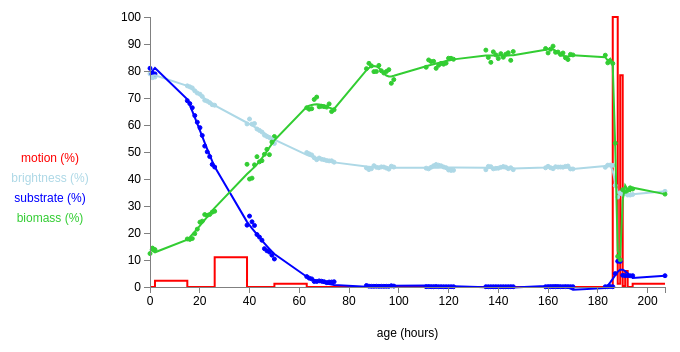
D3 v3 page, settled after 480 driven frames (8 s of simulated time); the page loaded 1 data file(s).


 
// Set the dimensions of the canvas / graph
var	margin = {top: 130, right: 20, bottom: 30, left: 150},
	width = 1200 - margin.left - margin.right,
	height = 700 - margin.top - margin.bottom;
 
// Parse the date / time
var	parseDate = d3.time.format("%d-%b-%y").parse;
 
// Set the ranges
// var	x = d3.time.scale().range([0, width/2]);
var	x = d3.scale.linear().range([0, width/2]);
var	y = d3.scale.linear().range([height/2, 0]);
 
// Define the axes
var	xAxis = d3.svg.axis().scale(x)
	.orient("bottom").ticks(15);
 
var	yAxis = d3.svg.axis().scale(y)
	.orient("left").ticks(15);
 
// Adds the svg canvas
var	svg = d3.select("body")
	.append("svg")
		.attr("width", width + margin.left + margin.right)
		.attr("height", height + margin.top + margin.bottom)
	.append("g")
		.attr("transform", "translate(" + margin.left + "," + margin.top + ")");
 
// Get the data
d3.csv("visible-hawk.csv", function(error, data) {

    var mappedArray = d3.entries(data[0]);
    console.log(mappedArray);
    var valueKey = mappedArray[1].key;
    // console.log(valueKey)

	data.forEach(function(d) {
		d.minutes = +d.minutes / 60;
        for (var l = 0; l < 8; l++)
		  { d[mappedArray[l + 1].key] = +d[mappedArray[l + 1].key]; }
	});

	// Scale the range of the data
	x.domain([0, d3.max(data, function(d) { return d.minutes; })]);
    y.domain([0, 100]);

    var colors = ["red", "red", "lightblue", "lightblue", "blue", "blue", "limegreen", "limegreen"];
    var interpolation = ["step-before", "step-before", "linear", "linear", "linear", "linear", "linear", "linear"]

    svg.append("path")
		    .attr("stroke", colors[0])
            .attr("stroke-width", 2)
            .attr("fill", "none")
		    .attr("d", d3.svg.line()
	                   .x(function(d) { return x(d.minutes); })
                       .interpolate(interpolation[0])
	                   .y(function(d) { return y(d[mappedArray[1].key]); })(data));

    for (var l = 1; l < 8; l++)
      { if (l % 2 == 0)
          { svg.selectAll("dot")
            .data(data)
            .enter().append("circle")
            .attr("r", 2)
            .attr("fill", colors[l])
            .attr("stroke", colors[l])
            .attr("cx", function(d) { return x(d.minutes); })
            .attr("cy", function(d) { return y(d[mappedArray[l + 1].key]); });
          }
      }


    for (var l = 2; l < 8; l++)
      { if (l % 2 == 1)
          { svg.append("path")
		    // .attr("class", "line" + (l + 1))
            .attr("stroke", colors[l - 1])
            .attr("stroke-width", 2)
            .attr("fill", "none")
		    .attr("d", d3.svg.line()
	                   .x(function(d) { return x(d.minutes); })
                       .interpolate(interpolation[l])
	                   .y(function(d) { return y(d[mappedArray[l + 1].key]); })(data));
          }
      }

	// Add the X Axis
	svg.append("g")		
		.attr("class", "x axis")
		.attr("transform", "translate(0," + height/2 + ")")
		.call(xAxis);
 
	// Add the Y Axis
	svg.append("g")		
		.attr("class", "y axis")
		.call(yAxis);

    svg.append("g")		
    .append("text")
    .attr("class", "x label")
    .attr("text-anchor", "middle")
    .attr("x", width/4)
    .attr("y", height/2 + 50)
    .text("age (hours)");

    for (var l = 1; l < 9; l+=2)
    {
        svg.append("g")
        .append("text")
        .attr("class", "y label")
        .attr("text-anchor", "middle")
        .attr("x", -100)
        .attr("y", height/4 + 10 * l)
        .text(mappedArray[l + 1].key + " (%)")
        .style('fill', colors[l])
    }
});
 


### data: visible-hawk.csv
minutes, motion-dots, motion, brightness-dots, brightness, substrate-dots, substrate, biomass-dots, biomass
0, 0.0, 0.0, 78.96, 77.89, 81, 78.6, 12.38, 14.01
60, 0.0, 0.0, 77.54, 78.21, 79.23, 80.06, 14.41, 13.35
120, 0.0, 0.0, 77.77, 78.43, 78.92, 81.13, 13.85, 12.86
900, 2.353, 2.353, 74.49, 74.49, 69, 69.55, 17.79, 17.5
960, 0.0, 0.0, 74.14, 73.85, 67.92, 67.39, 17.63, 18.45
1020, 0.0, 0.0, 73.73, 73.2, 66.4, 65.15, 17.94, 19.45
1080, 0.0, 0.0, 72.67, 72.53, 63.48, 62.85, 19.74, 20.49
1140, 0.0, 0.0, 71.85, 71.85, 61.04, 60.5, 21.43, 21.56
1205, 0.0, 0.0, 71.42, 71.11, 59.02, 57.94, 24.02, 22.74
1260, 0.0, 0.0, 70.57, 70.48, 56.14, 55.77, 24.38, 23.76
1320, 0.0, 0.0, 69.14, 69.81, 52.18, 53.41, 26.83, 24.89
1380, 0.0, 0.0, 68.83, 69.15, 50.05, 51.1, 26.54, 26.01
1440, 0.0, 0.0, 68.28, 68.5, 48.3, 48.84, 26.86, 27.13
1500, 0.0, 0.0, 67.52, 67.88, 45.4, 46.65, 27.72, 28.24
1560, 0.0, 0.0, 67.33, 67.29, 44.42, 44.56, 28.06, 29.32
2340, 10.98, 10.98, 60.38, 60.83, 22.91, 24.14, 45.45, 41.86
2400, 0.0, 0.0, 62.22, 60.33, 26.26, 22.93, 39.99, 42.71
2460, 0.0, 0.0, 60.33, 59.82, 24.16, 21.75, 40.31, 43.56
2520, 0.0, 0.0, 60.54, 59.29, 22.79, 20.59, 45.25, 44.45
2580, 0.0, 0.0, 58.52, 58.73, 19.43, 19.46, 48.27, 45.42
2640, 0.0, 0.0, 57.99, 58.16, 18.48, 18.34, 46.35, 46.51
2700, 0.0, 0.0, 57.4, 57.56, 17.32, 17.25, 46.78, 47.71
2760, 0.0, 0.0, 56.24, 56.96, 14.21, 16.17, 49.15, 48.98
2820, 0.0, 0.0, 55.74, 56.36, 13.42, 15.13, 51, 50.31
2880, 0.0, 0.0, 55.36, 55.76, 12.94, 14.13, 49.03, 51.66
2940, 0.0, 0.0, 54.53, 55.18, 11.81, 13.16, 53.66, 53.01
3000, 0.0, 0.0, 53.16, 54.61, 10.38, 12.24, 55.74, 54.34
3780, 1.176, 1.176, 49.8, 48.93, 3.855, 3.809, 66.39, 66.73
3840, 0.0, 0.0, 49.32, 48.61, 3.272, 3.4, 65.83, 67.13
3900, 0.0, 0.0, 48.92, 48.3, 3.004, 3.021, 66.04, 67.42
3960, 0.0, 0.0, 47.9, 48.01, 2.038, 2.671, 69.47, 67.61
4020, 0.0, 0.0, 47.16, 47.73, 2.044, 2.347, 70.34, 67.68
4080, 0.0, 0.0, 47.76, 47.47, 2.257, 2.05, 66.74, 67.62
4140, 0.0, 0.0, 47.32, 47.22, 2.138, 1.779, 66.94, 67.45
4200, 0.0, 0.0, 47.14, 46.98, 1.947, 1.531, 66.81, 67.18
4260, 0.0, 0.0, 46.83, 46.76, 1.622, 1.307, 66.63, 66.82
4320, 0.0, 0.0, 46.71, 46.54, 1.83, 1.106, 67.82, 66.42
4380, 0.0, 0.0, 46.73, 46.34, 1.844, 0.9253, 64.98, 66.1
4440, 0.0, 0.0, 46.22, 46.16, 1.942, 0.7654, 65.64, 65.99
5220, 0.0, 0.0, 44.1, 44.6, 0.541, 0.08825, 80.86, 80.34
5280, 0.0, 0.0, 43.47, 44.54, 0.3088, 0.1092, 82.84, 81.12
5340, 0.0, 0.0, 43.82, 44.48, 0.2452, 0.1355, 81.9, 81.63
5400, 0.0, 0.0, 44.93, 44.43, 0.2596, 0.1664, 79.77, 81.84
5460, 0.0, 0.0, 44.34, 44.39, 0.283, 0.2007, 79.82, 81.68
5520, 0.0, 0.0, 44.17, 44.35, 0.2406, 0.2375, 82.07, 81.12
5580, 0.0, 0.0, 44.49, 44.31, 0.2522, 0.2758, 80.08, 80.18
5640, 0.0, 0.0, 44.42, 44.28, 0.2437, 0.3145, 79.25, 79.13
5700, 0.0, 0.0, 44.05, 44.25, 0.2572, 0.3528, 79.8, 78.31
5760, 0.0, 0.0, 43.65, 44.23, 0.2387, 0.3895, 80.5, 77.97
5820, 0.0, 0.0, 44.74, 44.21, 0.4725, 0.4238, 75.45, 78.01
5880, 0.0, 0.0, 44.42, 44.19, 0.3398, 0.4545, 76.82, 78.24
6660, 0.0, 0.0, 44.01, 44.17, 0.1283, 0.512, 81.39, 81.75
6720, 0.0, 0.0, 43.77, 44.18, 0.1425, 0.4959, 84.09, 82.01
6780, 0.0, 0.0, 44.35, 44.19, 0.1173, 0.4778, 83.49, 82.27
6840, 0.0, 0.0, 44.9, 44.2, 0.1193, 0.4578, 83.58, 82.52
6900, 0.0, 0.0, 45.37, 44.2, 0.1592, 0.436, 80.99, 82.77
6960, 0.0, 0.0, 45.11, 44.21, 0.1199, 0.4127, 82.09, 83.01
7020, 0.0, 0.0, 44.89, 44.22, 0.1265, 0.3881, 82.81, 83.24
7080, 0.0, 0.0, 44.46, 44.23, 0.1087, 0.3622, 82.52, 83.47
7140, 0.0, 0.0, 44.19, 44.24, 0.1065, 0.3354, 82.91, 83.69
... 40 more rows